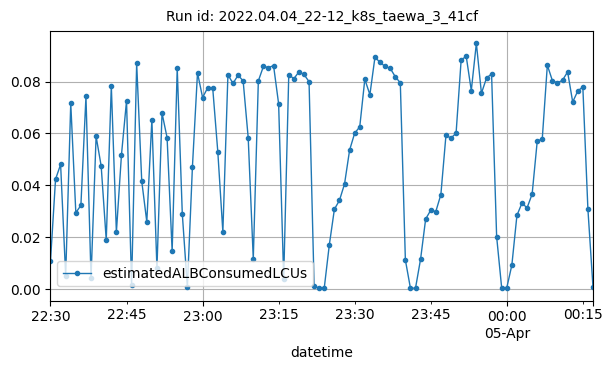

Data behind this chart, as committed beside it:
datetime, estimatedALBConsumedLCUs
2022-04-04T22:30:00Z, 0.01071
2022-04-04T22:31:00Z, 0.04235
2022-04-04T22:32:00Z, 0.04805
2022-04-04T22:33:00Z, 0.00501
2022-04-04T22:34:00Z, 0.07168
2022-04-04T22:35:00Z, 0.02944
2022-04-04T22:36:00Z, 0.03226
2022-04-04T22:37:00Z, 0.07427
2022-04-04T22:38:00Z, 0.00428
2022-04-04T22:39:00Z, 0.05889
2022-04-04T22:40:00Z, 0.04745
2022-04-04T22:41:00Z, 0.01885
2022-04-04T22:42:00Z, 0.0783
2022-04-04T22:43:00Z, 0.02191
2022-04-04T22:44:00Z, 0.0517
2022-04-04T22:45:00Z, 0.07259
2022-04-04T22:46:00Z, 0.00147
2022-04-04T22:47:00Z, 0.08702
2022-04-04T22:48:00Z, 0.04163
2022-04-04T22:49:00Z, 0.02593
2022-04-04T22:50:00Z, 0.06528
2022-04-04T22:51:00Z, 0.008
2022-04-04T22:52:00Z, 0.06787
2022-04-04T22:53:00Z, 0.0584
2022-04-04T22:54:00Z, 0.01453
2022-04-04T22:55:00Z, 0.08516
2022-04-04T22:56:00Z, 0.029
2022-04-04T22:57:00Z, 0.00081
2022-04-04T22:58:00Z, 0.0472
2022-04-04T22:59:00Z, 0.08341
2022-04-04T23:00:00Z, 0.07385
2022-04-04T23:01:00Z, 0.07757
2022-04-04T23:02:00Z, 0.07751
2022-04-04T23:03:00Z, 0.05304
2022-04-04T23:04:00Z, 0.02204
2022-04-04T23:05:00Z, 0.08267
2022-04-04T23:06:00Z, 0.07929
2022-04-04T23:07:00Z, 0.08247
2022-04-04T23:08:00Z, 0.08029
2022-04-04T23:09:00Z, 0.05831
2022-04-04T23:10:00Z, 0.01164
2022-04-04T23:11:00Z, 0.08027
2022-04-04T23:12:00Z, 0.08587
2022-04-04T23:13:00Z, 0.08542
2022-04-04T23:14:00Z, 0.08618
2022-04-04T23:15:00Z, 0.07144
2022-04-04T23:16:00Z, 0.00404
2022-04-04T23:17:00Z, 0.08273
2022-04-04T23:18:00Z, 0.08111
2022-04-04T23:19:00Z, 0.08375
2022-04-04T23:20:00Z, 0.08276
2022-04-04T23:21:00Z, 0.07999
2022-04-04T23:22:00Z, 0.00117
2022-04-04T23:23:00Z, 0.00034
2022-04-04T23:24:00Z, 0.00042
2022-04-04T23:25:00Z, 0.01706
2022-04-04T23:26:00Z, 0.03078
2022-04-04T23:27:00Z, 0.03421
2022-04-04T23:28:00Z, 0.04053
2022-04-04T23:29:00Z, 0.0536
... 48 more rows
